Image classification data set "Semiconductor-particle-defect-detection-and-classification" (GoldbergLiang/Semiconductor-particle-defect-detection-and-classification on GitHub). Class labels (2): defect, normal.

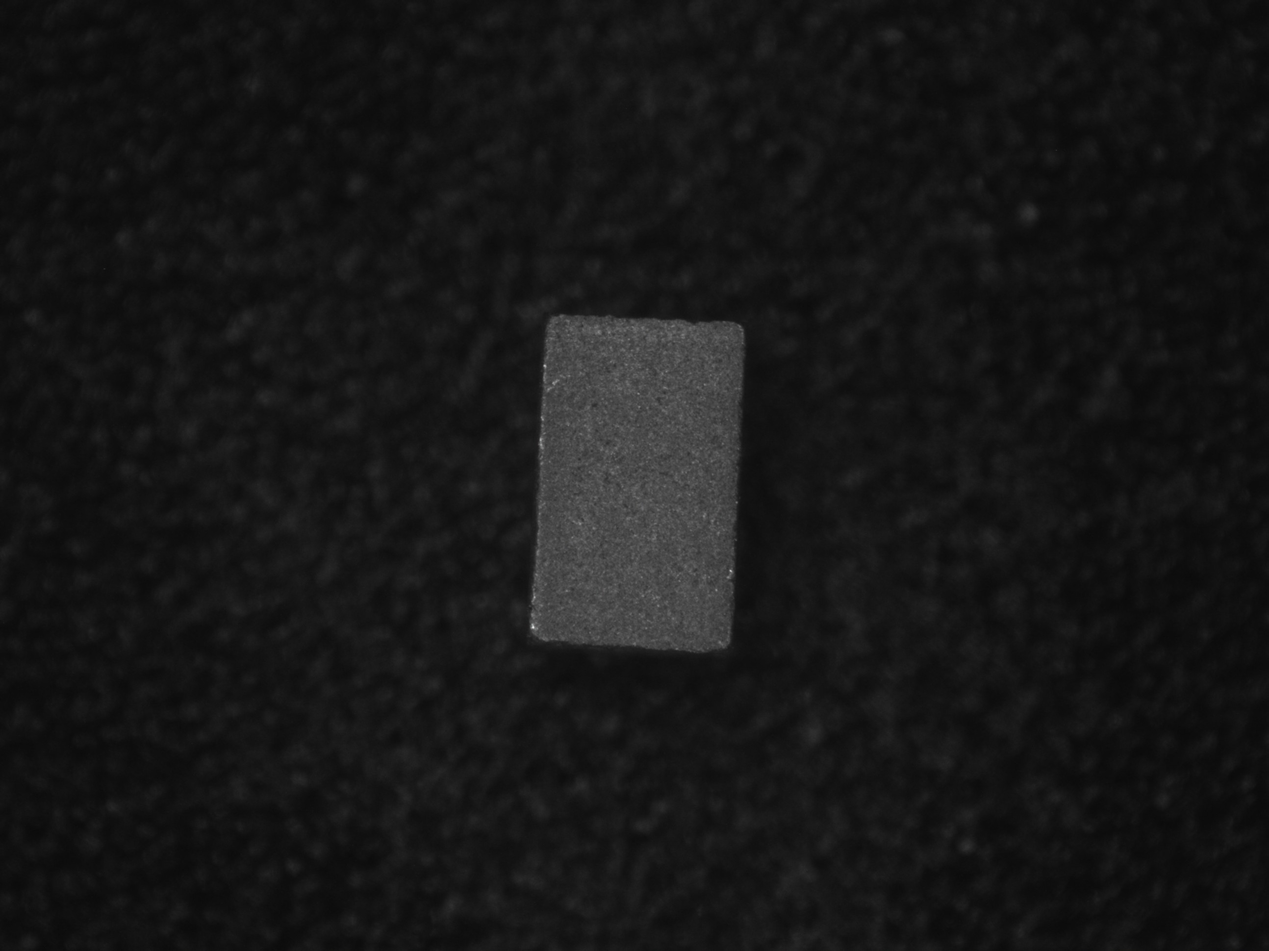
Label: normal

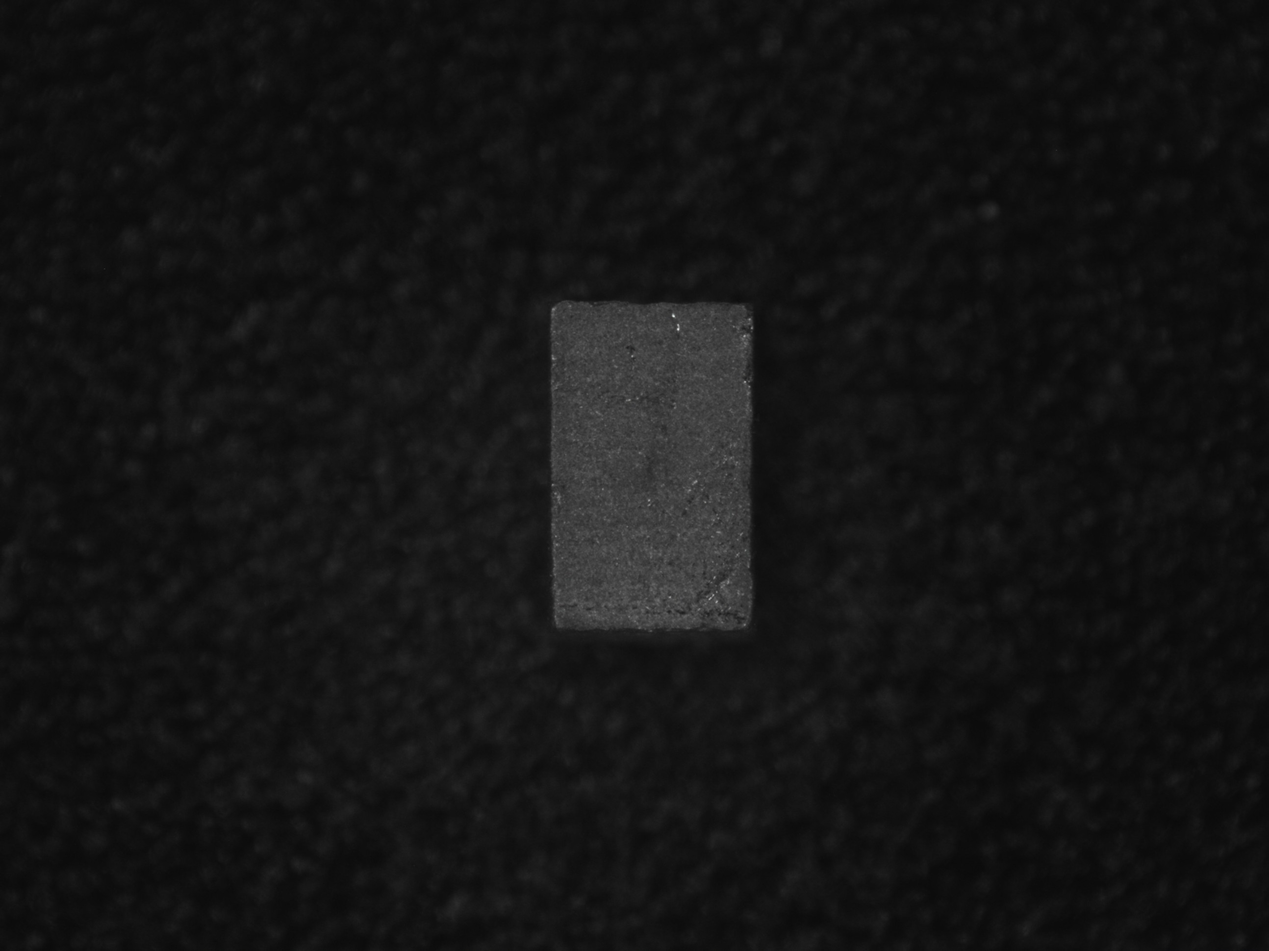
Label: normal

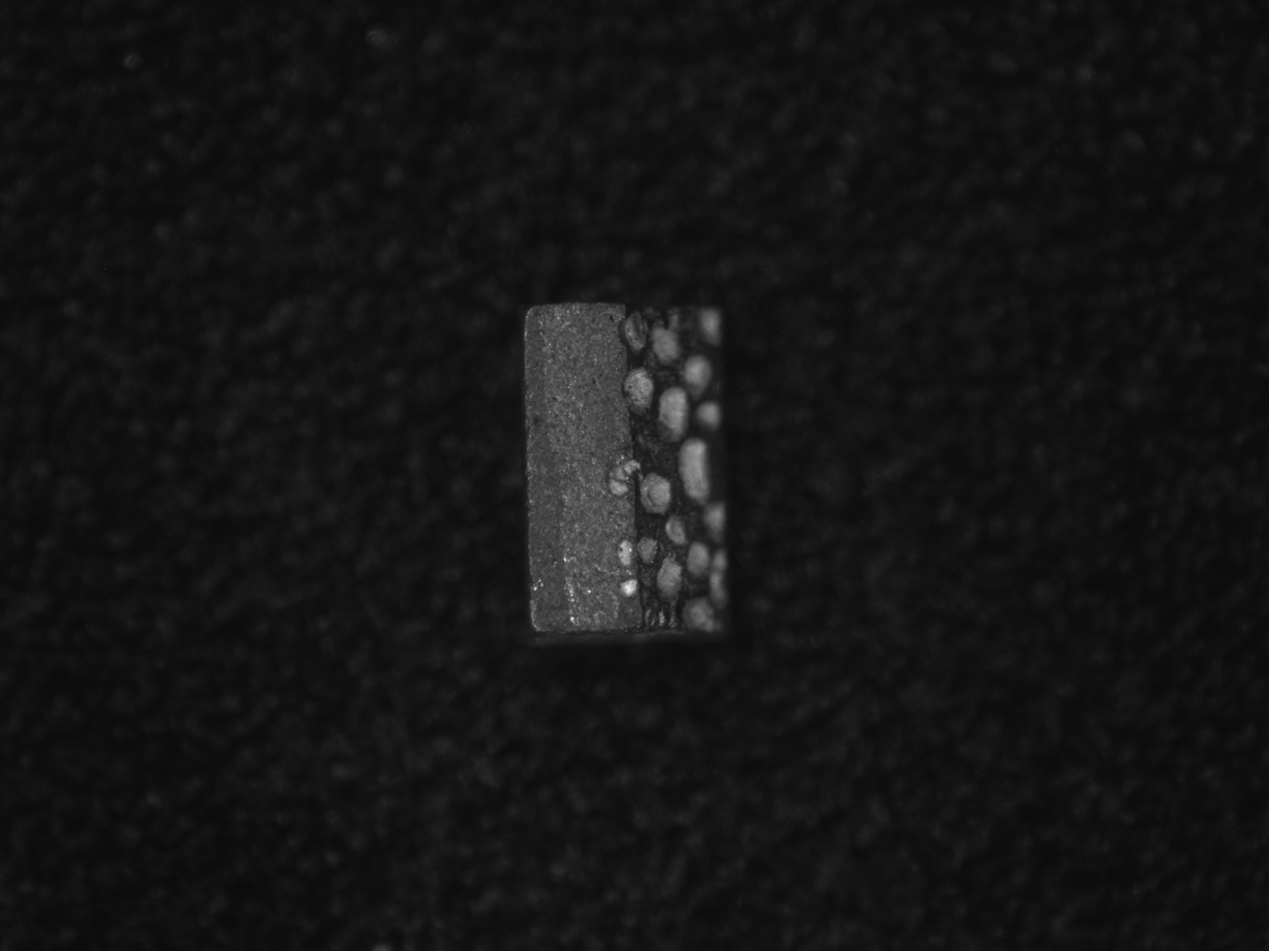
Label: defect

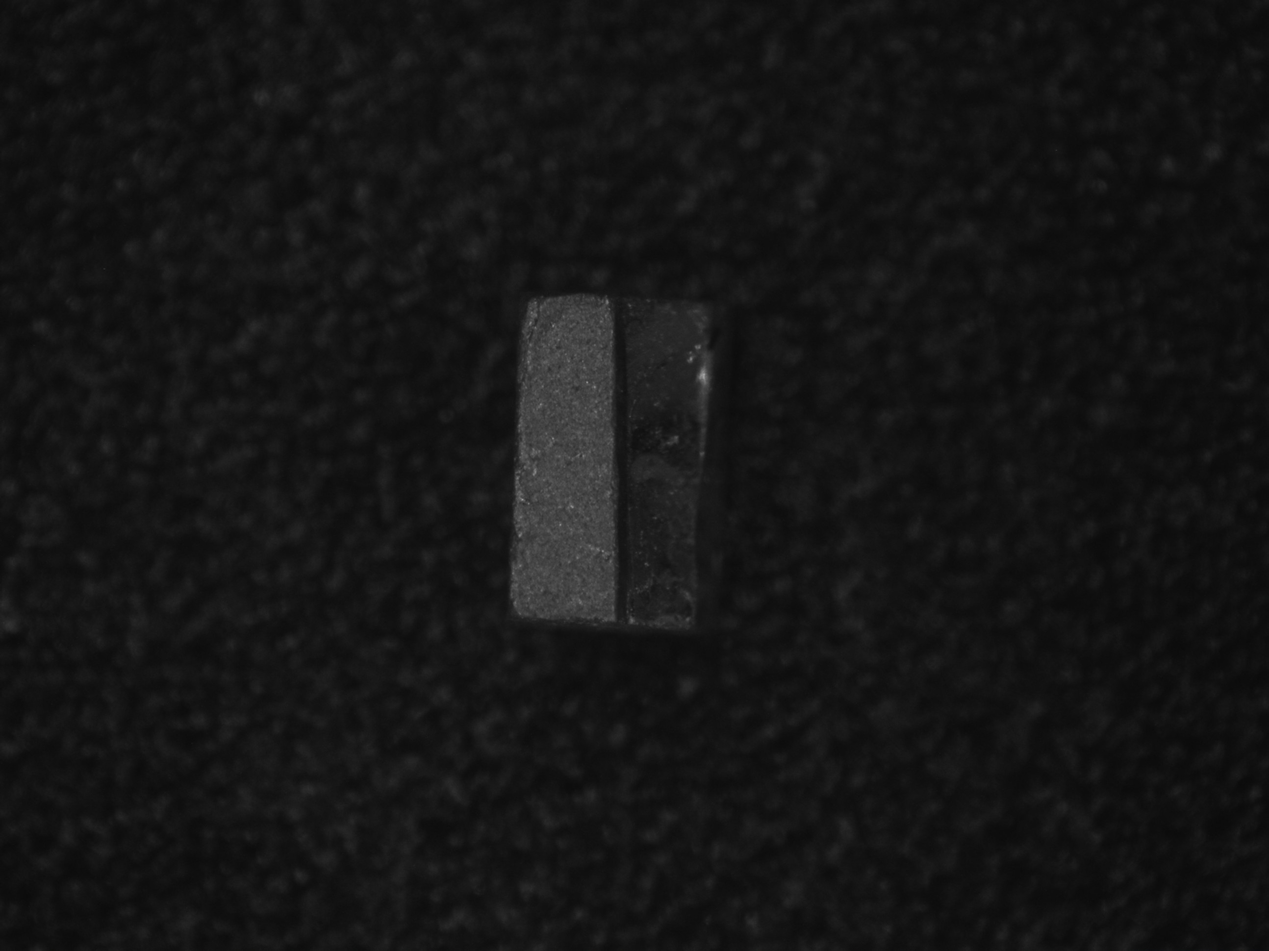
Label: defect

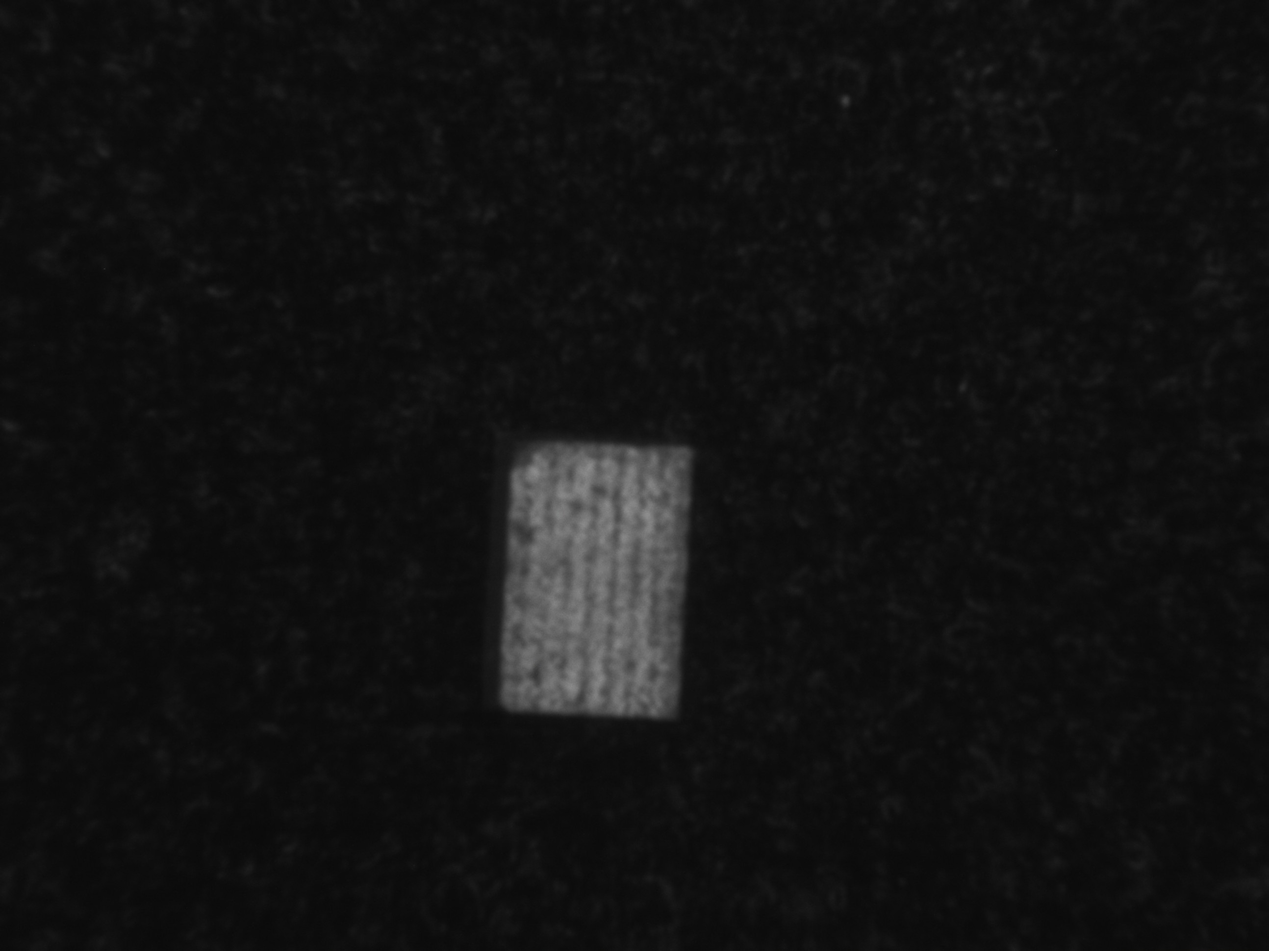
Label: defect

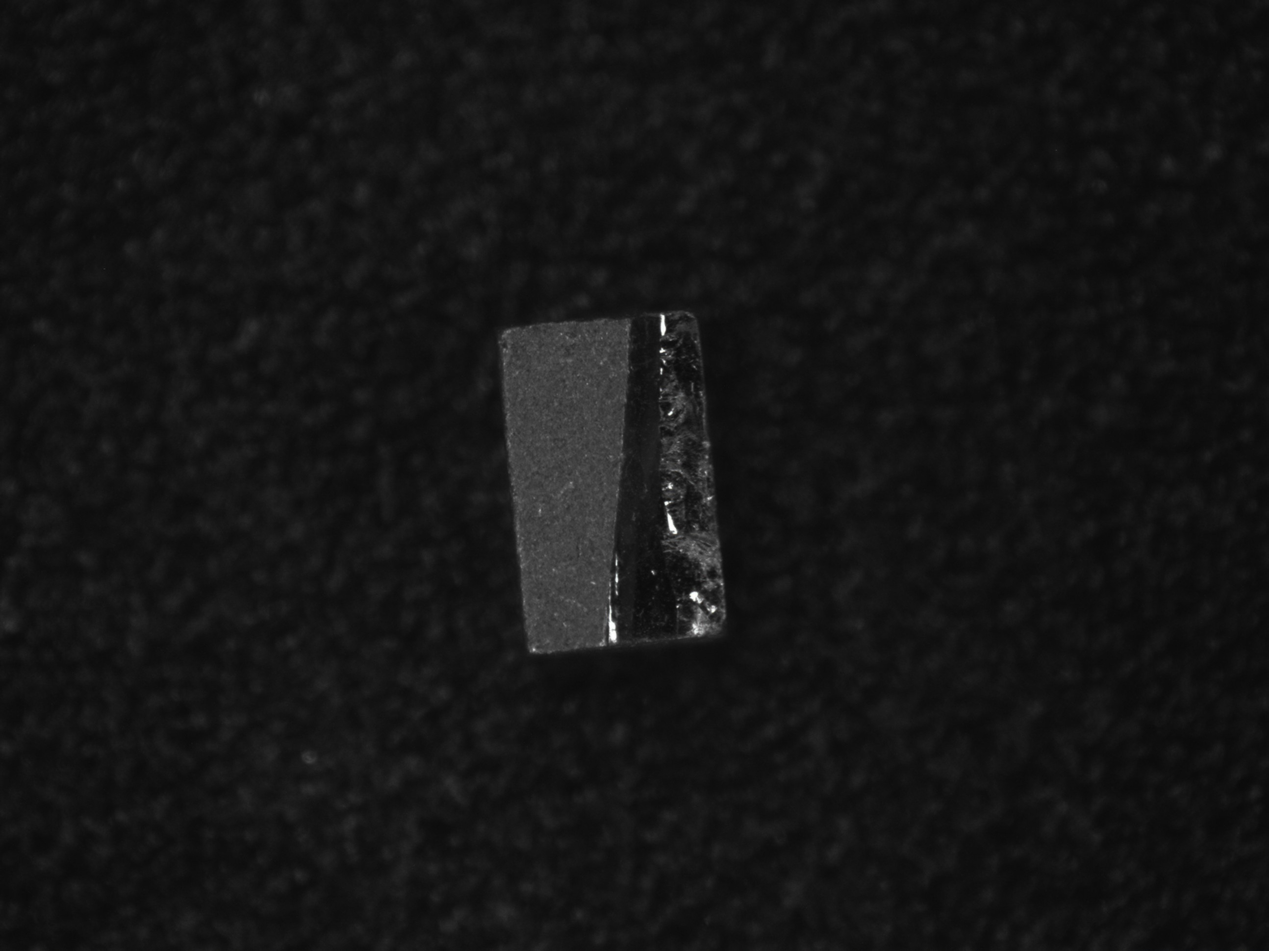
Label: defect
